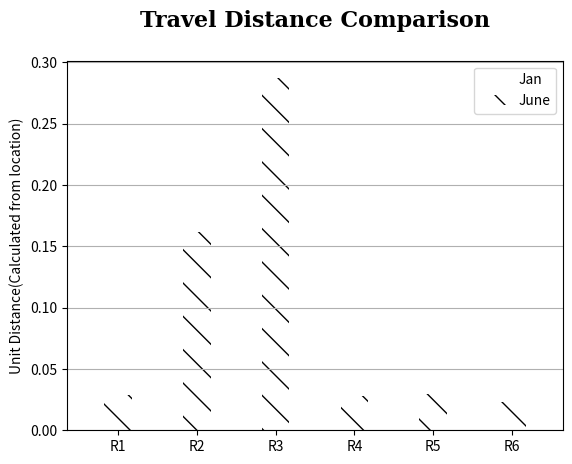

Reproduce this figure in Python.
# -*- coding: utf-8 -*-

import numpy as np
import matplotlib.pyplot as plt

font = {'family' : 'serif',  
        'weight' : 'bold',  
        'size'   : 16,  
        }  
        
N = 6
mMeans = (0.0249, 0.152, 0.258, 0.0344, 0.0242, 0.022)


ind = np.arange(N)  # the x locations for the groups
width = 0.35       # the width of the bars

fig, ax = plt.subplots()
rects1 = ax.bar(ind, mMeans, width, color='w')

wMeans = (0.029, 0.162, 0.287, 0.0283, 0.0292, 0.0232)
rects2 = ax.bar(ind+width, wMeans, width, color='w', hatch="\\")

# add some
ax.set_ylabel('Unit Distance(Calculated from location)')
ax.set_title('Travel Distance Comparison\n', fontdict = font)
ax.set_xticks(ind+width)
ax.set_xticklabels( ('R1', 'R2', 'R3', 'R4', 'R5', 'R6') )

ax.legend( (rects1[0], rects2[0]), ('Jan', 'June') )
ax.yaxis.grid(True)

plt.xlim(-0.3,6)
#plt.ylim(5,25)

plt.show()
fig.savefig('Distance_comparison.png',dpi = 200, bbox_inches='tight')
